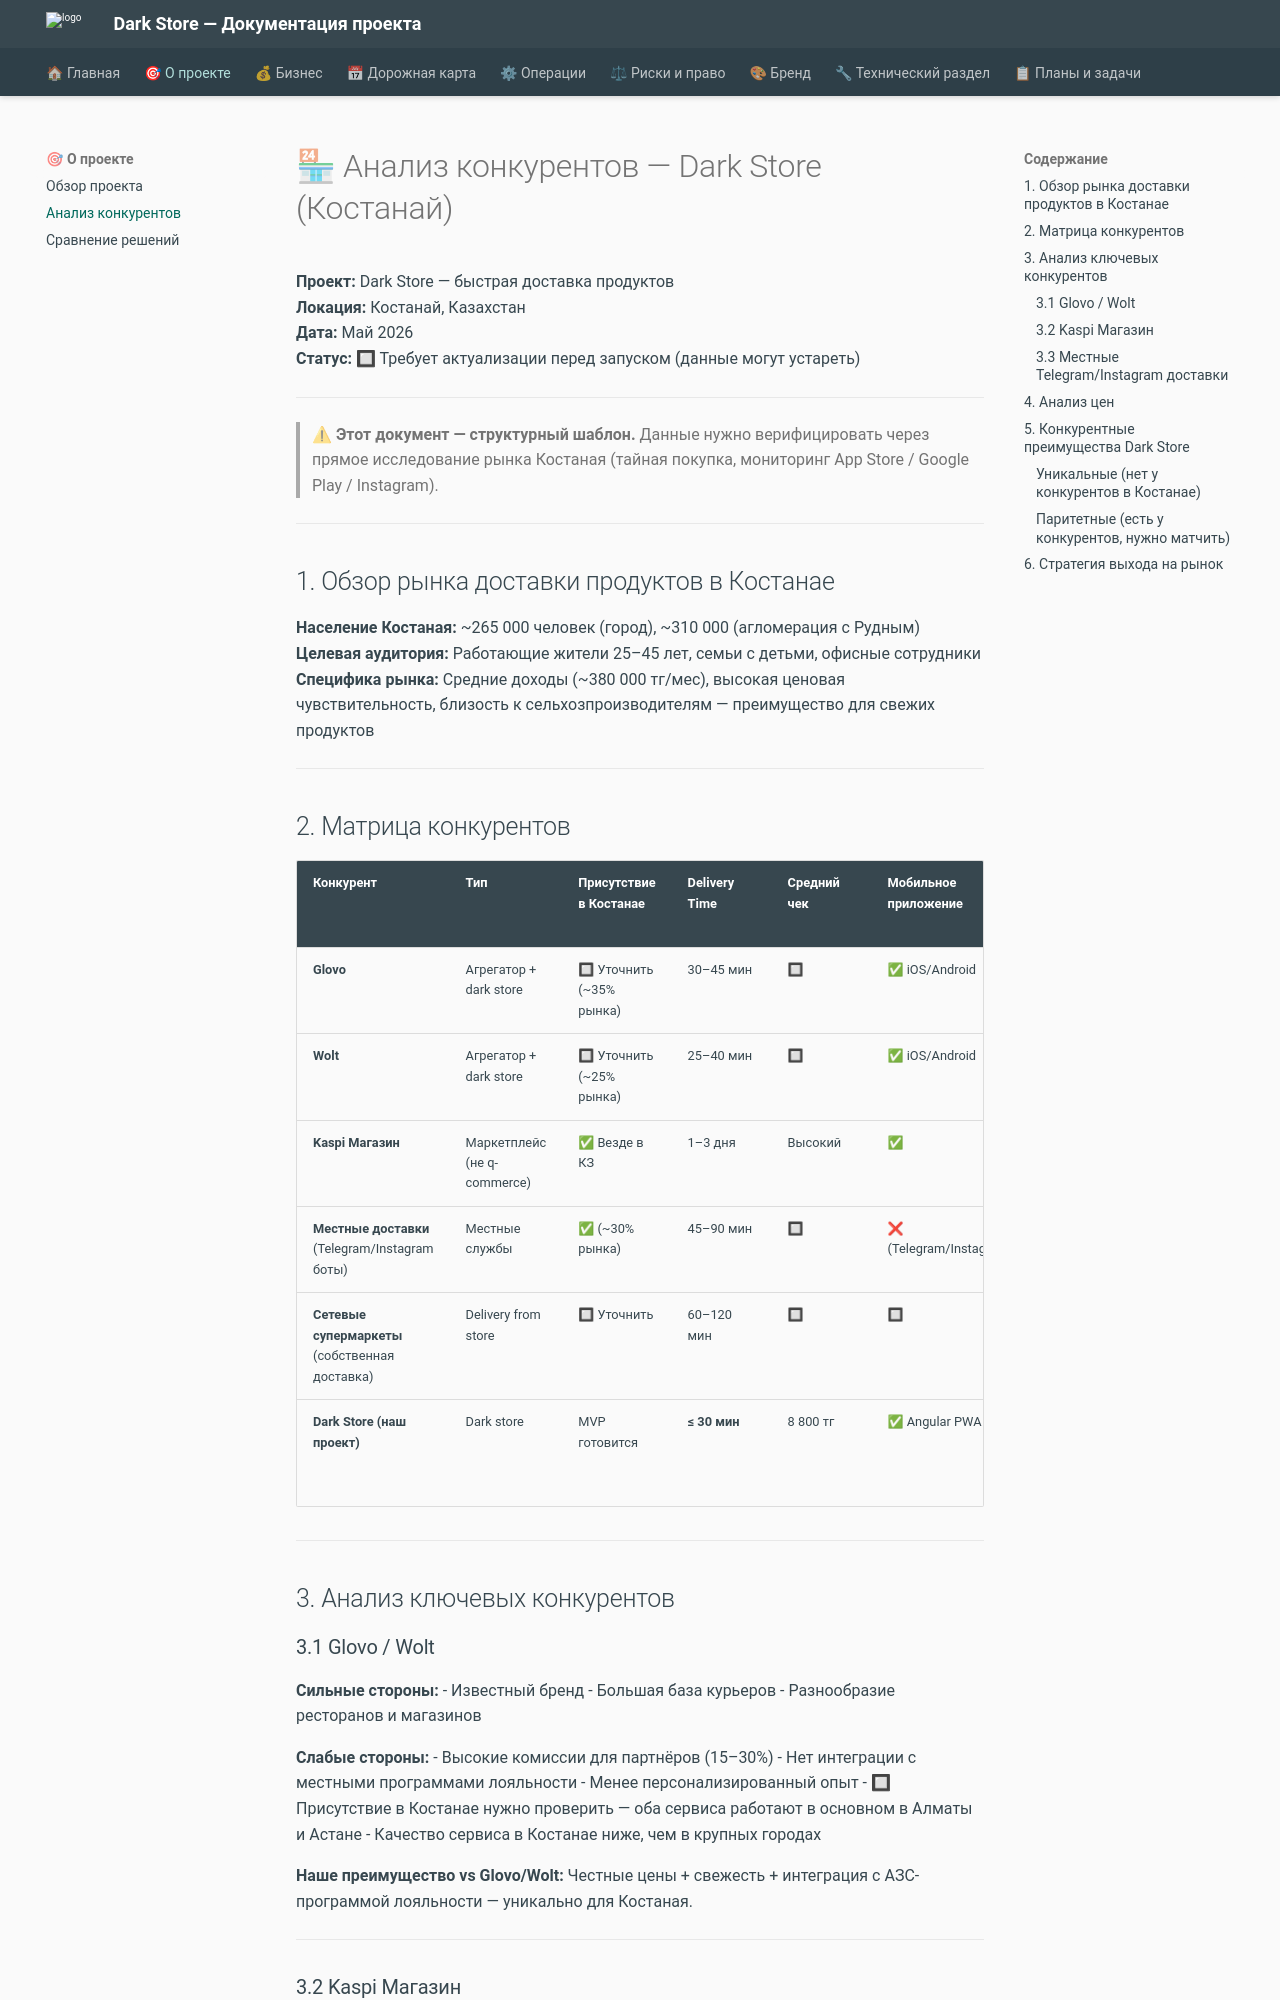

repository: alexander-shamray/darkstore · page: COMPETITOR_ANALYSIS/index.html · generator: mkdocs

# 🏪 Анализ конкурентов — Dark Store (Костанай)

**Проект:** Dark Store — быстрая доставка продуктов  
**Локация:** Костанай, Казахстан  
**Дата:** Май 2026  
**Статус:** 🔲 Требует актуализации перед запуском (данные могут устареть)

---

> ⚠ **Этот документ — структурный шаблон.** Данные нужно верифицировать через прямое исследование рынка Костаная (тайная покупка, мониторинг App Store / Google Play / Instagram).

---

## 1. Обзор рынка доставки продуктов в Костанае

**Население Костаная:** ~265 000 человек (город), ~310 000 (агломерация с Рудным)  
**Целевая аудитория:** Работающие жители 25–45 лет, семьи с детьми, офисные сотрудники  
**Специфика рынка:** Средние доходы (~380 000 тг/мес), высокая ценовая чувствительность, близость к сельхозпроизводителям — преимущество для свежих продуктов

---

## 2. Матрица конкурентов

| Конкурент | Тип | Присутствие в Костанае | Delivery Time | Средний чек | Мобильное приложение | Интеграция с программами лояльности |
|-----------|-----|------------------------|--------------|------------|---------------------|--------------------------------------|
| **Glovo** | Агрегатор + dark store | 🔲 Уточнить (~35% рынка) | 30–45 мин | 🔲 | ✅ iOS/Android | ❌ (кэшбэк внутри приложения) |
| **Wolt** | Агрегатор + dark store | 🔲 Уточнить (~25% рынка) | 25–40 мин | 🔲 | ✅ iOS/Android | ❌ |
| **Kaspi Магазин** | Маркетплейс (не q-commerce) | ✅ Везде в КЗ | 1–3 дня | Высокий | ✅ | ✅ Kaspi Bonus |
| **Местные доставки** (Telegram/Instagram боты) | Местные службы | ✅ (~30% рынка) | 45–90 мин | 🔲 | ❌ (Telegram/Instagram) | ❌ |
| **Сетевые супермаркеты** (собственная доставка) | Delivery from store | 🔲 Уточнить | 60–120 мин | 🔲 | 🔲 | ❌ |
| **Dark Store (наш проект)** | Dark store | MVP готовится | **≤ 30 мин** | 8 800 тг | ✅ Angular PWA | ✅ АЗС-партнёр + Dark Store Loyalty |

---

## 3. Анализ ключевых конкурентов

### 3.1 Glovo / Wolt

**Сильные стороны:**
- Известный бренд
- Большая база курьеров
- Разнообразие ресторанов и магазинов

**Слабые стороны:**
- Высокие комиссии для партнёров (15–30%)
- Нет интеграции с местными программами лояльности
- Менее персонализированный опыт
- 🔲 Присутствие в Костанае нужно проверить — оба сервиса работают в основном в Алматы и Астане
- Качество сервиса в Костанае ниже, чем в крупных городах

**Наше преимущество vs Glovo/Wolt:** Честные цены + свежесть + интеграция с АЗС-программой лояльности — уникально для Костаная.

---
